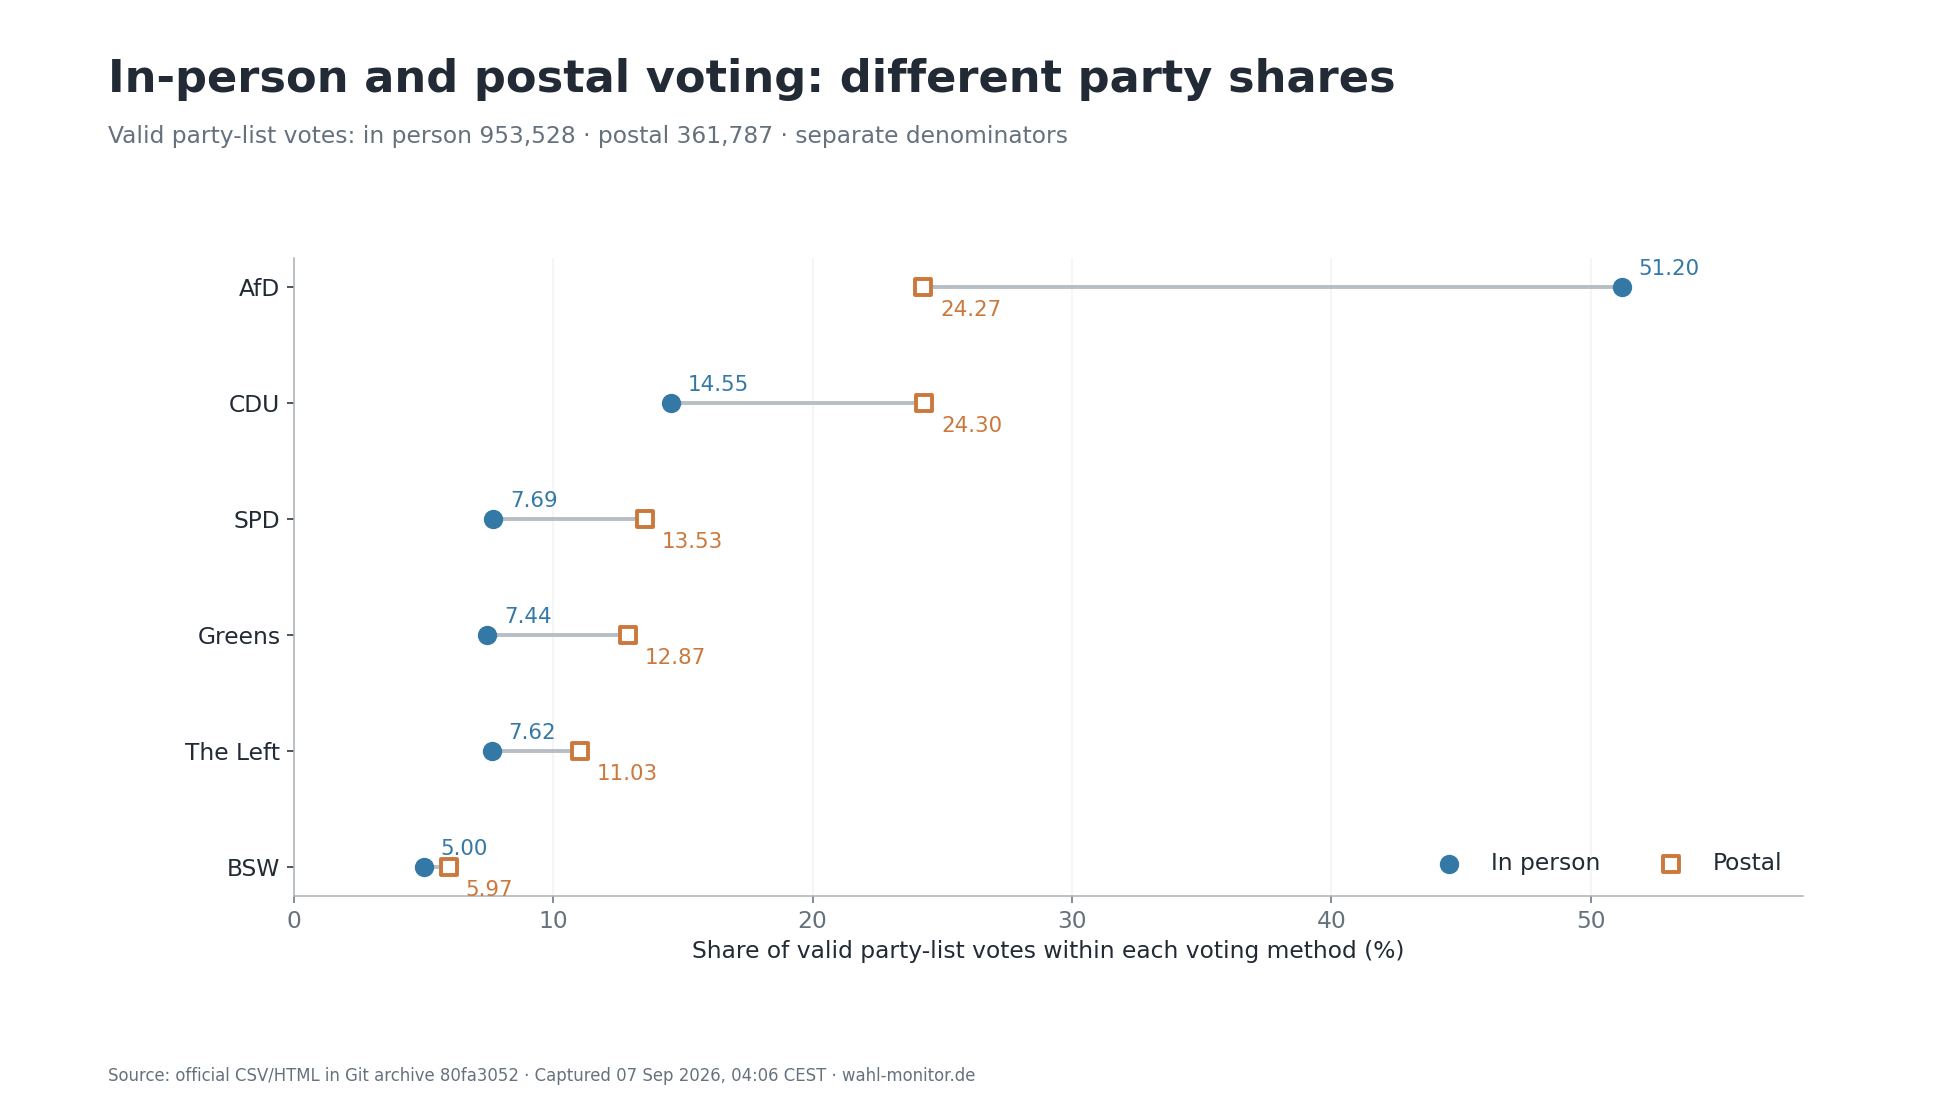

Values plotted in this chart, from the file beside it:
party, english_label, voting_method, party_list_votes, valid_party_list_votes, share_percent
AfD, AfD, In person, 488221, 953528, 51.2
AfD, AfD, Postal, 87816, 361787, 24.27
CDU, CDU, In person, 138714, 953528, 14.55
CDU, CDU, Postal, 87908, 361787, 24.3
SPD, SPD, In person, 73339, 953528, 7.691
SPD, SPD, Postal, 48964, 361787, 13.53
GRÜNE, Greens, In person, 70937, 953528, 7.439
GRÜNE, Greens, Postal, 46561, 361787, 12.87
Die Linke, The Left, In person, 72633, 953528, 7.617
Die Linke, The Left, Postal, 39908, 361787, 11.03
BSW, BSW, In person, 47710, 953528, 5.004
BSW, BSW, Postal, 21581, 361787, 5.965
